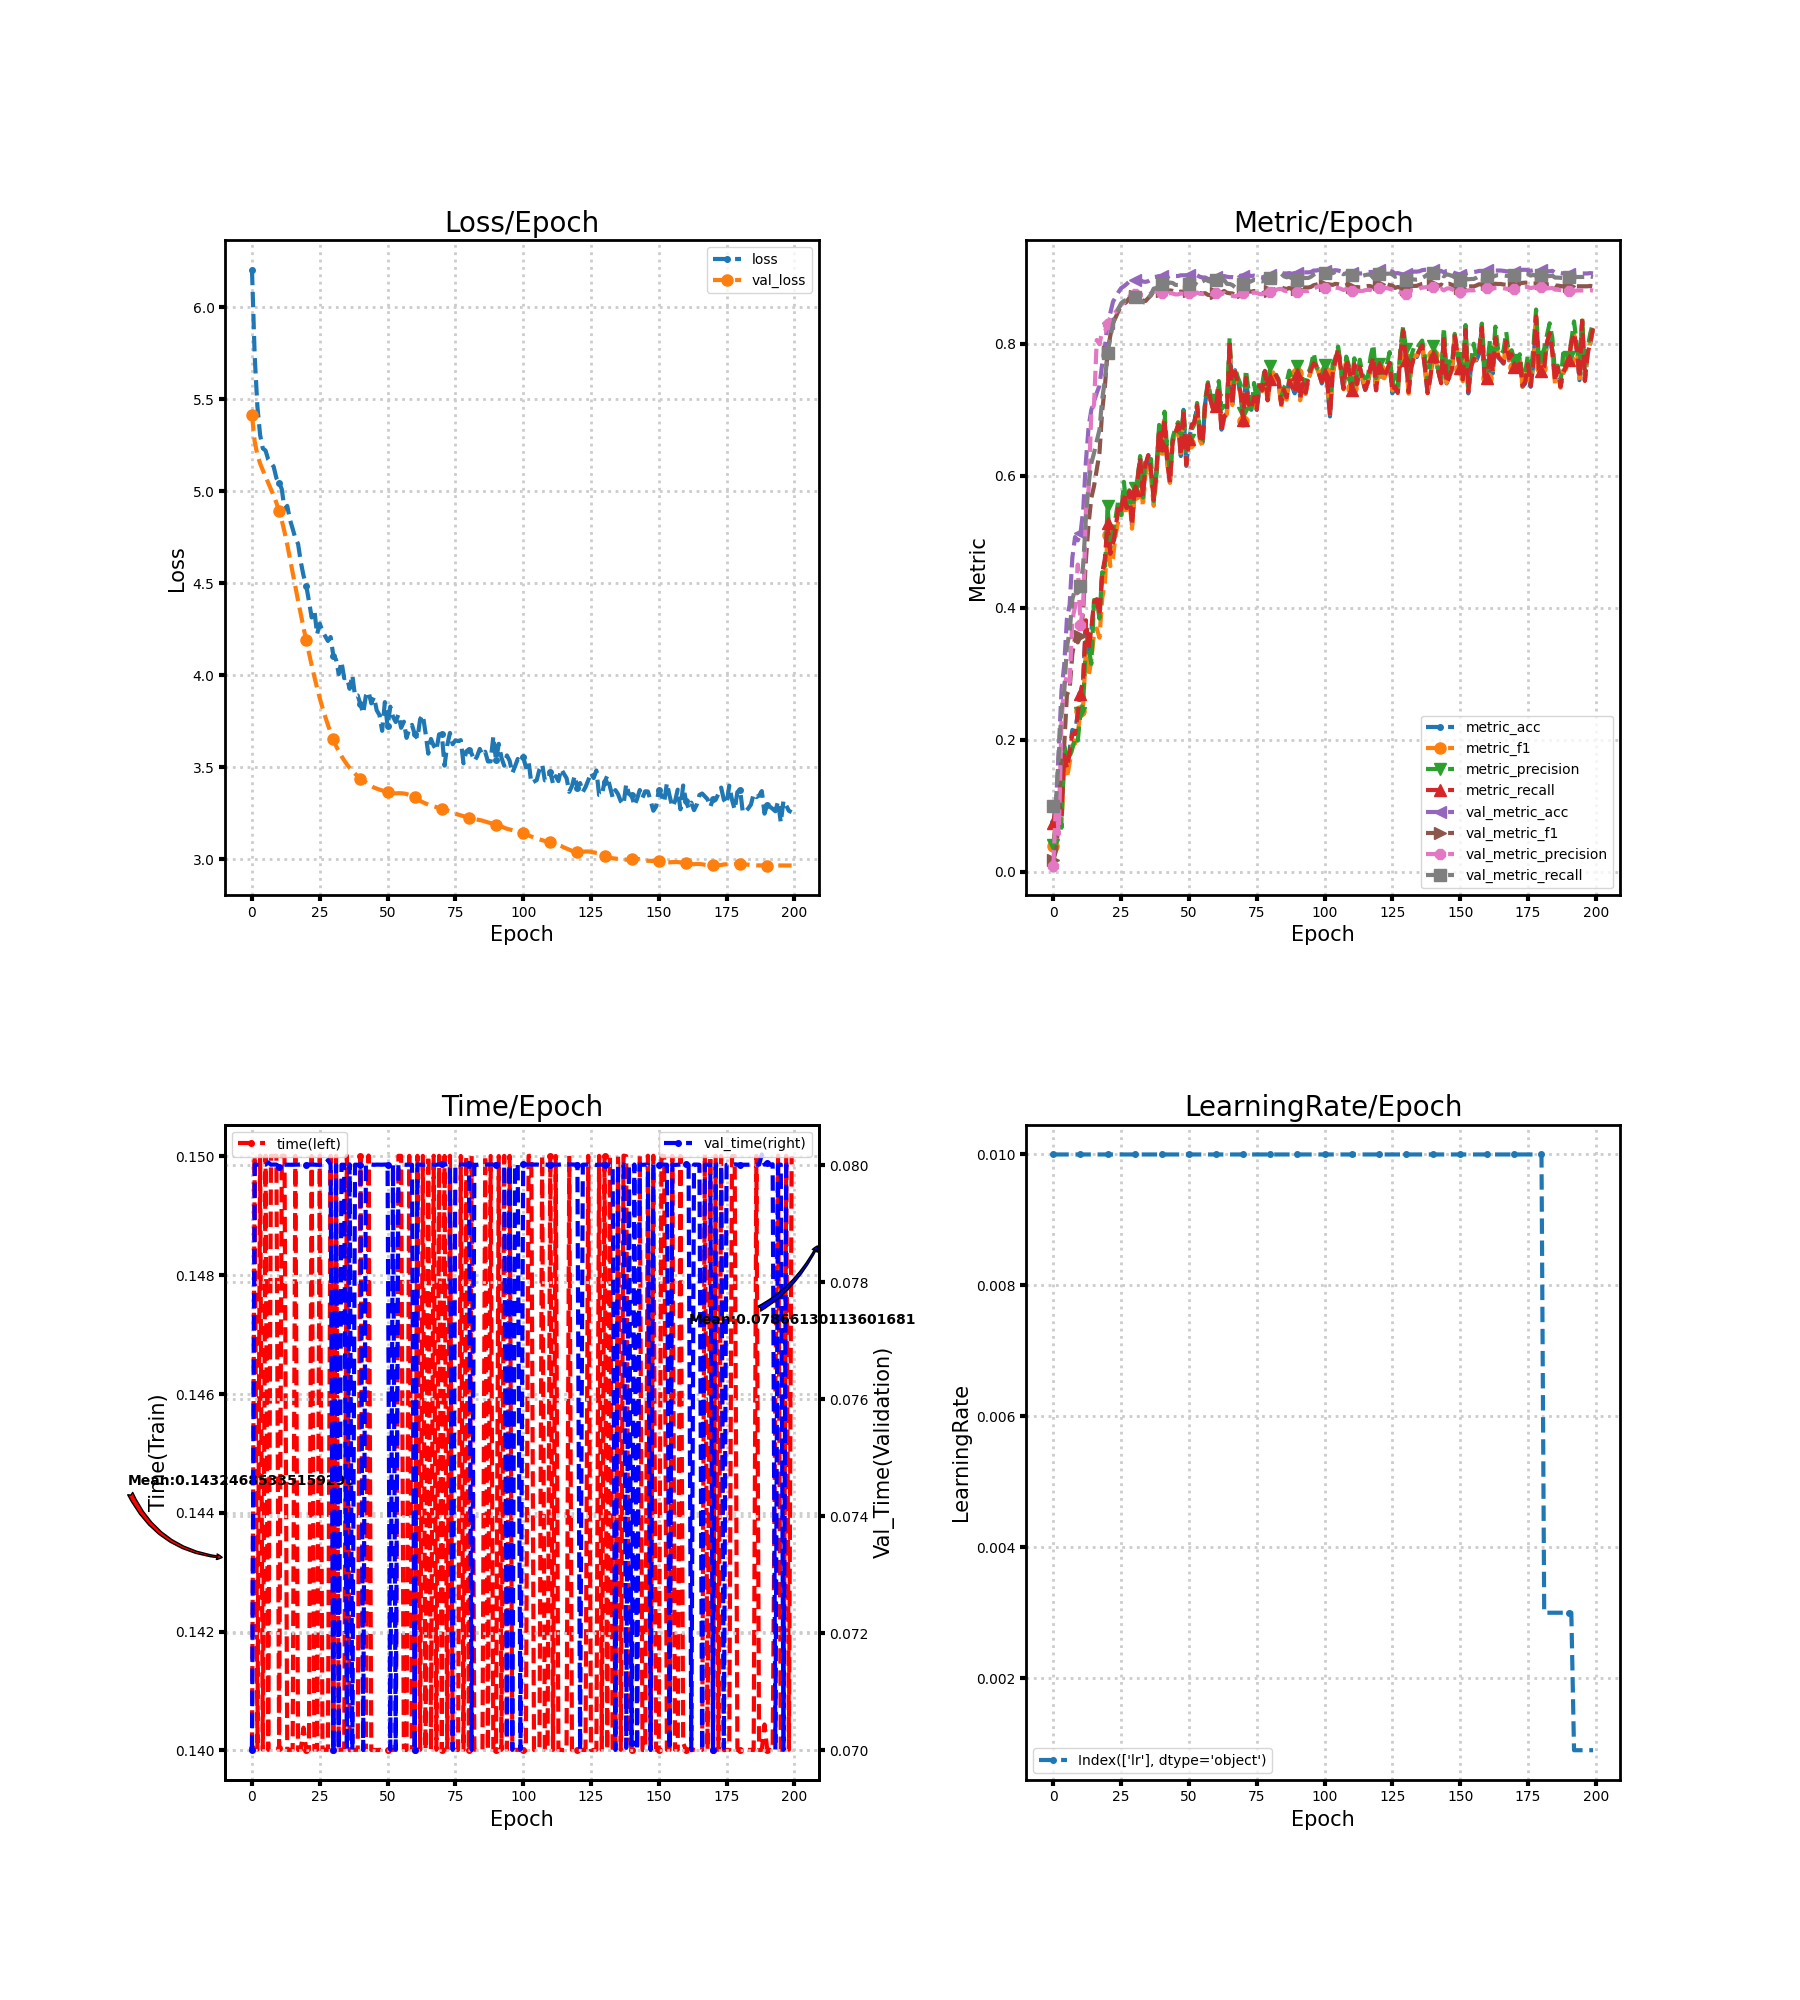

Values plotted in this chart, from the file beside it:
loss, metric_acc, metric_f1, metric_precision, metric_recall, time, lr, val_loss, val_metric_acc, val_metric_f1, val_metric_precision, val_metric_recall, val_time
6.202, 0.075, 0.03935, 0.04125, 0.07452, 0.14, 0.01, 5.411, 0.095, 0.01735, 0.0095, 0.1, 0.07
5.734, 0.1, 0.07519, 0.07627, 0.1001, 0.15, 0.01, 5.27, 0.1044, 0.03241, 0.1096, 0.1081, 0.08001
5.459, 0.105, 0.0751, 0.1121, 0.1049, 0.14, 0.01, 5.197, 0.1856, 0.0787, 0.05693, 0.1764, 0.08001
5.305, 0.09, 0.07147, 0.06673, 0.0881, 0.15, 0.01, 5.15, 0.275, 0.1843, 0.228, 0.2451, 0.08001
5.232, 0.18, 0.1644, 0.1905, 0.1768, 0.14, 0.01, 5.114, 0.3133, 0.1913, 0.2831, 0.2732, 0.08001
5.221, 0.16, 0.142, 0.1708, 0.1568, 0.15, 0.01, 5.08, 0.3833, 0.2684, 0.2961, 0.3412, 0.08001
5.172, 0.185, 0.1651, 0.1743, 0.1798, 0.14, 0.01, 5.046, 0.4044, 0.2773, 0.287, 0.3636, 0.08005
5.154, 0.215, 0.1915, 0.1866, 0.2095, 0.15, 0.01, 5.011, 0.4761, 0.3302, 0.3822, 0.4129, 0.08001
5.133, 0.21, 0.1944, 0.2036, 0.2086, 0.15, 0.01, 4.976, 0.5072, 0.3539, 0.4016, 0.4283, 0.08001
5.071, 0.24, 0.2097, 0.1988, 0.2393, 0.15, 0.01, 4.937, 0.5022, 0.3476, 0.4656, 0.4226, 0.08001
5.046, 0.27, 0.2439, 0.241, 0.2699, 0.14, 0.01, 4.893, 0.5128, 0.3568, 0.3738, 0.4326, 0.07998
5.011, 0.29, 0.2537, 0.2552, 0.2913, 0.15, 0.01, 4.841, 0.5478, 0.3964, 0.4021, 0.4653, 0.08
4.902, 0.38, 0.3345, 0.3487, 0.3811, 0.15, 0.01, 4.779, 0.6217, 0.4729, 0.547, 0.5359, 0.08001
4.92, 0.335, 0.2958, 0.3393, 0.3377, 0.14, 0.01, 4.71, 0.6744, 0.5278, 0.5795, 0.588, 0.08001
4.846, 0.365, 0.3205, 0.3151, 0.3684, 0.14, 0.01, 4.635, 0.7, 0.5665, 0.6965, 0.6192, 0.08001
4.796, 0.405, 0.3616, 0.4119, 0.409, 0.14, 0.01, 4.558, 0.7128, 0.5845, 0.7076, 0.6346, 0.08001
4.744, 0.41, 0.3685, 0.4115, 0.4131, 0.15, 0.01, 4.481, 0.7256, 0.6091, 0.8058, 0.6529, 0.08001
4.714, 0.39, 0.3548, 0.3836, 0.3902, 0.14, 0.01, 4.405, 0.7367, 0.6346, 0.7994, 0.6698, 0.08001
4.616, 0.45, 0.414, 0.454, 0.4519, 0.14, 0.01, 4.331, 0.7694, 0.6985, 0.8188, 0.7163, 0.08001
4.542, 0.47, 0.4376, 0.4515, 0.4744, 0.1404, 0.01, 4.26, 0.795, 0.7356, 0.8189, 0.7448, 0.08001
4.487, 0.525, 0.511, 0.5543, 0.5289, 0.14, 0.01, 4.189, 0.8311, 0.7884, 0.83, 0.7859, 0.08001
4.404, 0.48, 0.4632, 0.4918, 0.4818, 0.14, 0.01, 4.122, 0.8467, 0.8124, 0.8402, 0.8092, 0.08001
4.314, 0.495, 0.4759, 0.5145, 0.4974, 0.15, 0.01, 4.056, 0.8639, 0.832, 0.8452, 0.831, 0.08001
4.355, 0.515, 0.5115, 0.5378, 0.5194, 0.14, 0.01, 3.992, 0.8711, 0.8405, 0.8485, 0.8421, 0.08001
4.223, 0.555, 0.5324, 0.5642, 0.5578, 0.14, 0.01, 3.932, 0.8783, 0.8498, 0.8539, 0.853, 0.08001
4.281, 0.545, 0.5364, 0.5404, 0.5482, 0.15, 0.01, 3.876, 0.8844, 0.8574, 0.8596, 0.8616, 0.08
4.238, 0.57, 0.5701, 0.5909, 0.5732, 0.14, 0.01, 3.824, 0.8872, 0.8606, 0.8621, 0.865, 0.08001
4.213, 0.55, 0.5412, 0.5513, 0.5514, 0.14, 0.01, 3.776, 0.8906, 0.8635, 0.865, 0.8668, 0.08001
4.187, 0.575, 0.5683, 0.5781, 0.5769, 0.14, 0.01, 3.731, 0.8944, 0.8695, 0.8717, 0.8711, 0.08008
4.208, 0.525, 0.52, 0.5362, 0.5254, 0.15, 0.01, 3.69, 0.8961, 0.8727, 0.8757, 0.8728, 0.08001
4.107, 0.58, 0.572, 0.5819, 0.5788, 0.14, 0.01, 3.652, 0.8972, 0.8718, 0.8758, 0.8709, 0.07001
4.085, 0.59, 0.5849, 0.5945, 0.5928, 0.15, 0.01, 3.617, 0.8972, 0.8699, 0.8751, 0.8678, 0.08001
4.007, 0.625, 0.615, 0.6299, 0.6275, 0.14, 0.01, 3.587, 0.8967, 0.8688, 0.8756, 0.8656, 0.07
4.074, 0.565, 0.5533, 0.5673, 0.5686, 0.14, 0.01, 3.562, 0.8944, 0.8657, 0.8733, 0.8631, 0.08001
3.985, 0.615, 0.6026, 0.6299, 0.6177, 0.14, 0.01, 3.538, 0.8939, 0.8649, 0.8728, 0.8627, 0.08001
3.99, 0.63, 0.6153, 0.6251, 0.6316, 0.15, 0.01, 3.517, 0.895, 0.8695, 0.8752, 0.8688, 0.07001
3.927, 0.605, 0.5988, 0.6255, 0.6082, 0.14, 0.01, 3.498, 0.8978, 0.8736, 0.8761, 0.875, 0.08001
4.001, 0.565, 0.5546, 0.5616, 0.5636, 0.14, 0.01, 3.481, 0.9011, 0.8797, 0.8801, 0.8837, 0.07001
3.887, 0.61, 0.5943, 0.6, 0.6102, 0.14, 0.01, 3.466, 0.9017, 0.8798, 0.8789, 0.8846, 0.08001
3.891, 0.67, 0.6713, 0.6771, 0.6709, 0.14, 0.01, 3.452, 0.9028, 0.8813, 0.879, 0.8875, 0.08001
3.843, 0.645, 0.6405, 0.6451, 0.647, 0.15, 0.01, 3.44, 0.9022, 0.8805, 0.8772, 0.89, 0.08001
3.794, 0.685, 0.6843, 0.6972, 0.6866, 0.14, 0.01, 3.428, 0.9033, 0.8827, 0.879, 0.8931, 0.07001
3.889, 0.62, 0.6214, 0.6378, 0.62, 0.14, 0.01, 3.418, 0.9011, 0.8792, 0.8753, 0.8908, 0.08001
3.911, 0.59, 0.5894, 0.6069, 0.5899, 0.15, 0.01, 3.408, 0.9033, 0.881, 0.8771, 0.8928, 0.08001
3.848, 0.655, 0.6514, 0.6578, 0.6522, 0.14, 0.01, 3.399, 0.9028, 0.8802, 0.8762, 0.8922, 0.08001
3.883, 0.665, 0.6647, 0.6721, 0.6635, 0.14, 0.01, 3.391, 0.9028, 0.8785, 0.8749, 0.8893, 0.08001
3.81, 0.68, 0.6772, 0.6813, 0.678, 0.14, 0.01, 3.385, 0.9028, 0.8783, 0.8749, 0.8892, 0.08001
3.785, 0.63, 0.6347, 0.6479, 0.6304, 0.14, 0.01, 3.379, 0.9039, 0.8792, 0.8763, 0.8902, 0.08001
3.699, 0.7, 0.6987, 0.701, 0.7002, 0.14, 0.01, 3.375, 0.9039, 0.8787, 0.8759, 0.8888, 0.08001
3.855, 0.615, 0.6171, 0.6318, 0.617, 0.14, 0.01, 3.37, 0.9039, 0.8792, 0.8763, 0.8894, 0.08001
3.723, 0.655, 0.6498, 0.6546, 0.6554, 0.14, 0.01, 3.366, 0.9044, 0.8796, 0.8767, 0.89, 0.08001
3.83, 0.675, 0.6713, 0.67, 0.6777, 0.14, 0.01, 3.363, 0.9017, 0.8761, 0.8739, 0.8865, 0.07001
3.775, 0.68, 0.6783, 0.6795, 0.6804, 0.14, 0.01, 3.359, 0.9022, 0.8769, 0.8746, 0.8885, 0.08001
3.747, 0.705, 0.7021, 0.7104, 0.7063, 0.14, 0.01, 3.359, 0.9039, 0.8803, 0.8778, 0.8947, 0.07001
3.788, 0.66, 0.6541, 0.669, 0.6583, 0.15, 0.01, 3.36, 0.9017, 0.8769, 0.8758, 0.8926, 0.08001
3.715, 0.65, 0.645, 0.6518, 0.6498, 0.15, 0.01, 3.36, 0.9006, 0.8762, 0.8759, 0.8946, 0.08001
3.748, 0.71, 0.7113, 0.7158, 0.7107, 0.14, 0.01, 3.358, 0.9006, 0.8768, 0.8776, 0.8973, 0.08001
3.66, 0.74, 0.7369, 0.7417, 0.7389, 0.14, 0.01, 3.355, 0.8983, 0.8742, 0.8761, 0.8954, 0.08001
3.708, 0.715, 0.7139, 0.721, 0.7139, 0.15, 0.01, 3.35, 0.8983, 0.8736, 0.8754, 0.894, 0.08001
3.731, 0.7, 0.6994, 0.7036, 0.7007, 0.14, 0.01, 3.345, 0.8994, 0.8752, 0.876, 0.8954, 0.08001
... 140 more rows
